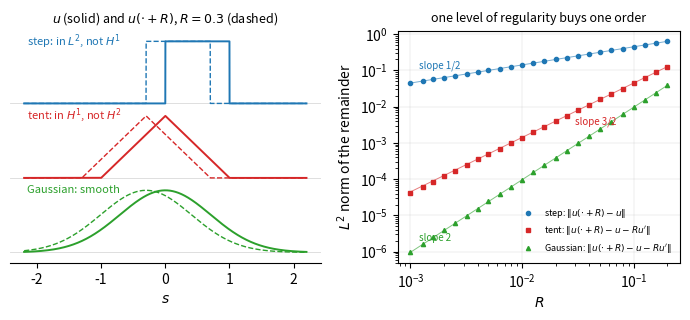

Write Python code to recreate this figure.
"""Figure for Chapter 1: the shift map loses one derivative.

Left: three functions on the line and their shifts by R = 0.3 (dashed): a step (in L^2 but not
in H^1), a tent (in H^1 but not in H^2) and a Gaussian (smooth).  The S^1 factor of the cylinder
R x S^1 is dropped; the computation is the same.

Right, on log-log axes: the L^2 size of what is left after the shift is approximated at the best
available order.  For the step, ||u(. + R) - u|| = sqrt(2R): no derivative exists, the shift is not
differentiable at u into L^2.  For the tent, ||u(. + R) - u - R u'|| = sqrt(2) R^{3/2}: the shift is
differentiable at u into L^2 (the remainder is o(R)), with derivative u', because u has one more
derivative than the target level asks for.  For the Gaussian the remainder is O(R^2).  Guide lines
of slopes 1/2, 3/2 and 2 are drawn.

Writes fig1-shift.png (150 dpi, 7 inches wide).
"""
import matplotlib
matplotlib.use("Agg")
import matplotlib.pyplot as plt
import numpy as np

h = 1e-4                        # grid spacing; shifts are whole numbers of grid steps
s = np.arange(-4.0, 4.0, h)

step = ((s >= 0) & (s < 1)).astype(float)
tent = np.clip(1.0 - np.abs(s), 0.0, None)
tent_d = np.where(np.abs(s) < 1, -np.sign(s), 0.0)
gauss = np.exp(-s ** 2)
gauss_d = -2 * s * gauss


def shift(u, k):
    """u(. + R) with R = k h, k an integer: shift the array k places to the left."""
    return np.roll(u, -k)


def l2(u):
    return np.sqrt(np.sum(u ** 2) * h)


ks = np.unique(np.round(np.logspace(1, 3.3, 24)).astype(int))   # R from 1e-3 to 0.2
Rs = ks * h
rem_step = np.array([l2(shift(step, k) - step) for k in ks])
rem_tent = np.array([l2(shift(tent, k) - tent - R * tent_d) for k, R in zip(ks, Rs)])
rem_gauss = np.array([l2(shift(gauss, k) - gauss - R * gauss_d) for k, R in zip(ks, Rs)])

fig, (ax, bx) = plt.subplots(1, 2, figsize=(7.0, 3.3), gridspec_kw={"width_ratios": [1.1, 1]})

# ---------- left: the functions and their shifts ----------
R0 = 0.3
k0 = int(round(R0 / h))
win = (s > -2.2) & (s < 2.2)
cols = {"step": "#1f77b4", "tent": "#d62728", "gauss": "#2ca02c"}
for name, u, off in (("step", step, 2.4), ("tent", tent, 1.2), ("gauss", gauss, 0.0)):
    ax.plot(s[win], u[win] + off, color=cols[name], lw=1.4)
    ax.plot(s[win], shift(u, k0)[win] + off, color=cols[name], lw=1.0, ls="--")
    ax.axhline(off, color="0.85", lw=0.6, zorder=0)
ax.text(-2.15, 2.4 + 0.95, "step: in $L^2$, not $H^1$", fontsize=8, color=cols["step"])
ax.text(-2.15, 1.2 + 0.95, "tent: in $H^1$, not $H^2$", fontsize=8, color=cols["tent"])
ax.text(-2.15, 0.0 + 0.95, "Gaussian: smooth", fontsize=8, color=cols["gauss"])
ax.set_yticks([])
ax.set_xlabel("$s$")
ax.set_title("$u$ (solid) and $u(\\cdot + R)$, $R = 0.3$ (dashed)", fontsize=9)
for sp in ("left", "right", "top"):
    ax.spines[sp].set_visible(False)

# ---------- right: remainders on log-log axes ----------
bx.loglog(Rs, rem_step, "o", ms=3, color=cols["step"], label="step: $\\|u(\\cdot+R)-u\\|$")
bx.loglog(Rs, rem_tent, "s", ms=3, color=cols["tent"], label="tent: $\\|u(\\cdot+R)-u-Ru'\\|$")
bx.loglog(Rs, rem_gauss, "^", ms=3, color=cols["gauss"], label="Gaussian: $\\|u(\\cdot+R)-u-Ru'\\|$")
rr = np.array([Rs[0], Rs[-1]])
bx.loglog(rr, np.sqrt(2 * rr), color=cols["step"], lw=0.7, alpha=0.6)
bx.loglog(rr, np.sqrt(2) * rr ** 1.5, color=cols["tent"], lw=0.7, alpha=0.6)
bx.loglog(rr, rem_gauss[-1] * (rr / Rs[-1]) ** 2, color=cols["gauss"], lw=0.7, alpha=0.6)
bx.text(0.0012, 0.11, "slope 1/2", fontsize=7, color=cols["step"])
bx.text(0.03, 0.0032, "slope 3/2", fontsize=7, color=cols["tent"])
bx.text(0.0012, 2.0e-6, "slope 2", fontsize=7, color=cols["gauss"])
bx.set_xlabel("$R$")
bx.set_ylabel("$L^2$ norm of the remainder")
bx.set_title("one level of regularity buys one order", fontsize=9)
bx.legend(fontsize=6.5, loc="lower right", frameon=False)
bx.grid(True, which="major", lw=0.3, alpha=0.5)

fig.tight_layout()
fig.savefig("fig1-shift.png", dpi=150)

# the exact values quoted in the text, as a check
if __name__ == "__main__":
    for k, R, a, b, c in zip(ks, Rs, rem_step, rem_tent, rem_gauss):
        print(f"R={R:.4f}  step {a:.5f} (sqrt(2R)={np.sqrt(2*R):.5f})  "
              f"tent {b:.6f} (sqrt2 R^1.5={np.sqrt(2)*R**1.5:.6f})  gauss {c:.3e} (ratio/R^2={c/R**2:.3f})")
